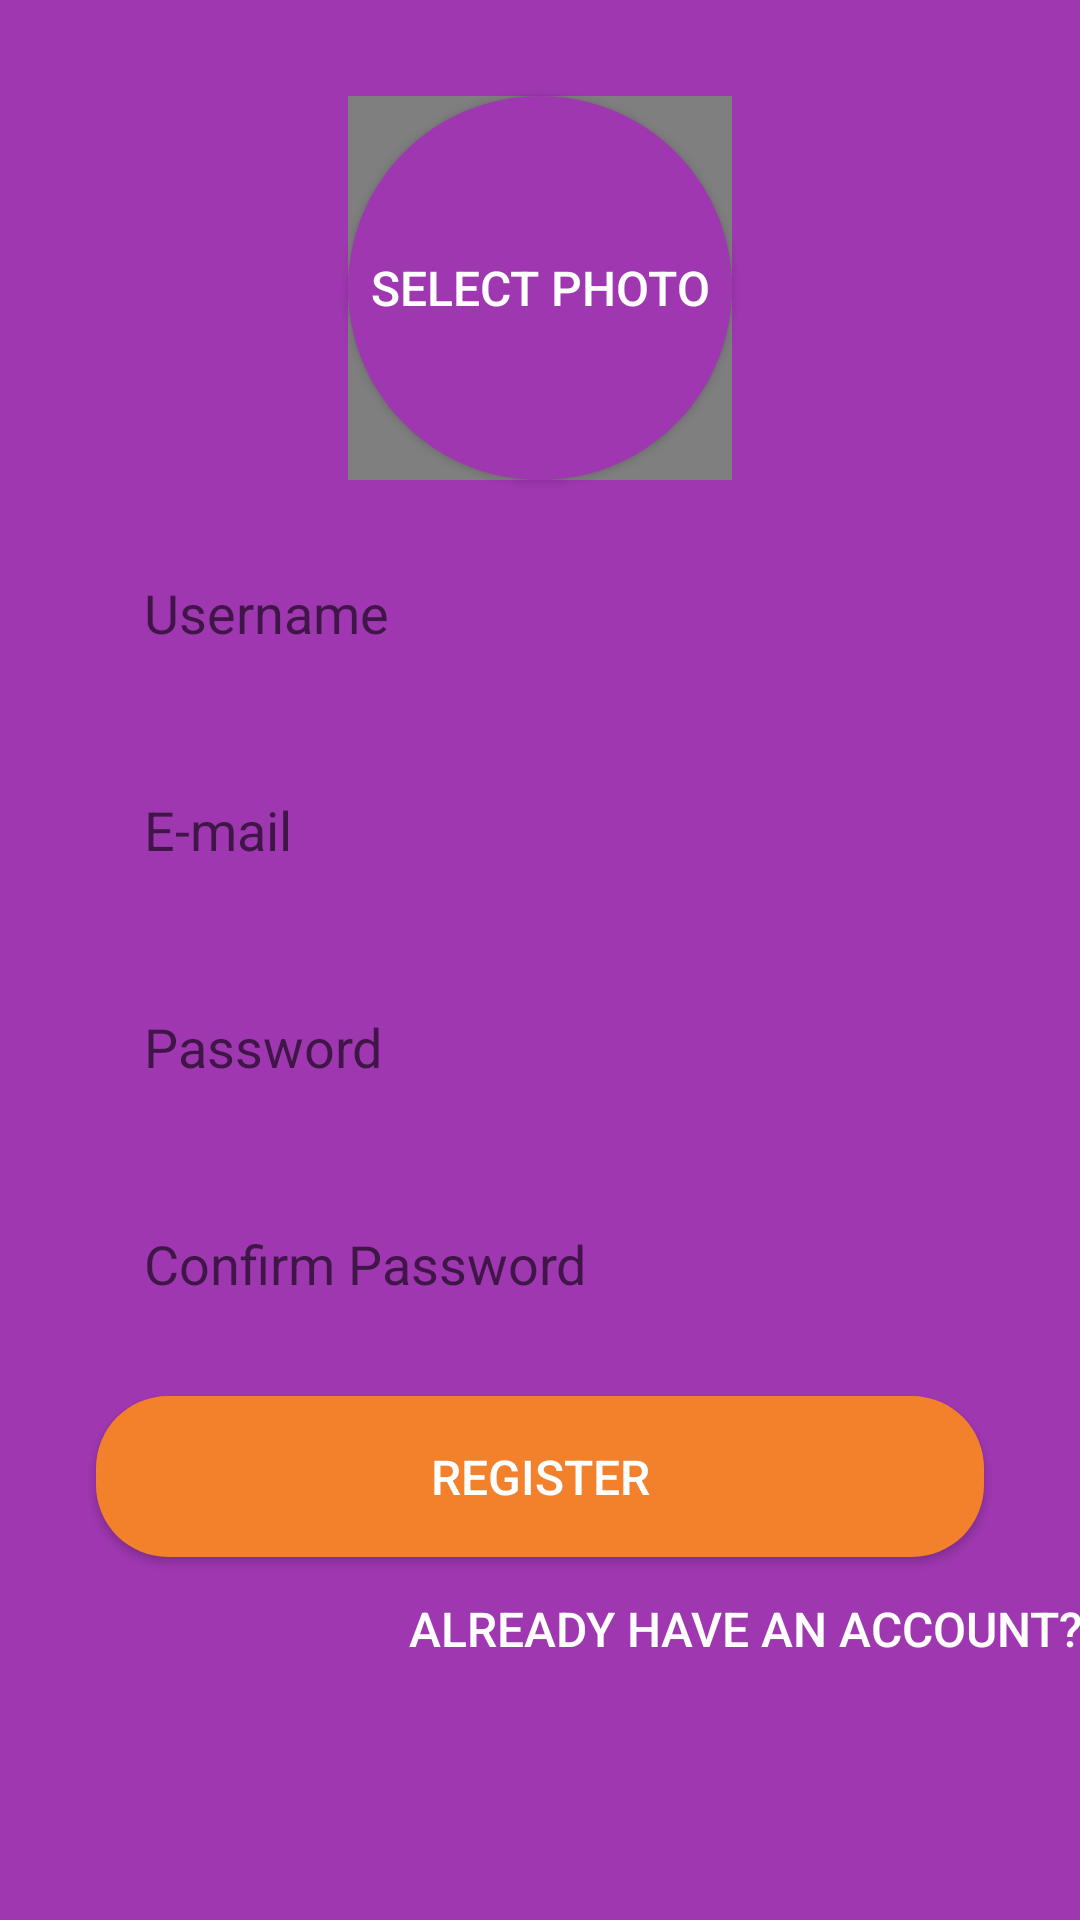

Reconstruct the res/layout file that produces this screen, plus the resources it refers to.
<!-- AndroidManifest.xml: application theme AppTheme -->
<!-- res/layout/activity_main.xml -->
<?xml version="1.0" encoding="utf-8"?>
<androidx.constraintlayout.widget.ConstraintLayout xmlns:android="http://schemas.android.com/apk/res/android"
    xmlns:app="http://schemas.android.com/apk/res-auto"
    xmlns:tools="http://schemas.android.com/tools"
    android:layout_width="match_parent"
    android:layout_height="match_parent"
    android:background="@color/background_layout"
    tools:context=".RegisterActivity">

    <Button
        android:id="@+id/photo_button_register"
        android:layout_width="wrap_content"
        android:layout_height="wrap_content"
        android:layout_marginTop="32dp"
        android:background="@drawable/rounded_photo_button"
        android:text="@string/select_photo_button_text"
        android:textColor="@android:color/white"
        android:textSize="@dimen/button_text_size"
        app:layout_constraintEnd_toEndOf="parent"
        app:layout_constraintStart_toStartOf="parent"
        app:layout_constraintTop_toTopOf="parent" />

    <de.hdodenhof.circleimageview.CircleImageView
        android:id="@+id/photo_image_register"
        android:layout_width="128dp"
        android:layout_height="128dp"
        app:layout_constraintBottom_toBottomOf="@+id/photo_button_register"
        app:layout_constraintEnd_toEndOf="@+id/photo_button_register"
        app:layout_constraintStart_toStartOf="@+id/photo_button_register"
        app:layout_constraintTop_toTopOf="@+id/photo_button_register" />

    <EditText
        android:id="@+id/username_edit_register"
        style="@style/whiteboxEdit"
        android:layout_width="0dp"
        android:layout_height="wrap_content"
        android:autofillHints=""
        android:hint="@string/username_hint"
        android:text=""
        app:layout_constraintEnd_toEndOf="parent"
        app:layout_constraintHorizontal_bias="0.75"
        app:layout_constraintStart_toStartOf="parent"
        app:layout_constraintTop_toBottomOf="@+id/photo_button_register" />

    <EditText
        android:id="@+id/email_edit_register"
        style="@style/whiteboxEdit"
        android:layout_width="match_parent"
        android:layout_height="wrap_content"
        android:layout_marginVertical="@dimen/margin_vertical_edit"
        android:autofillHints=""
        android:ems="10"
        android:hint="@string/e_mail_hint"
        android:inputType="textEmailAddress"
        app:layout_constraintEnd_toEndOf="@+id/username_edit_register"
        app:layout_constraintHorizontal_bias="0.0"
        app:layout_constraintStart_toStartOf="@+id/username_edit_register"
        app:layout_constraintTop_toBottomOf="@+id/username_edit_register" />

    <EditText
        android:id="@+id/password_edit_register"
        style="@style/whiteboxEdit"
        android:layout_width="match_parent"
        android:layout_height="wrap_content"
        android:layout_marginVertical="@dimen/margin_vertical_edit"
        android:autofillHints=""
        android:ems="10"
        android:hint="@string/password_hint"
        android:inputType="textPassword"
        app:layout_constraintStart_toStartOf="@+id/username_edit_register"
        app:layout_constraintTop_toBottomOf="@+id/email_edit_register" />

    <EditText
        android:id="@+id/repassword_edit_register"
        style="@style/whiteboxEdit"
        android:layout_width="match_parent"
        android:layout_height="wrap_content"
        android:layout_marginVertical="@dimen/margin_vertical_edit"
        android:layout_marginBottom="267dp"
        android:autofillHints=""
        android:ems="10"
        android:hint="@string/confirm_password_hint"
        android:inputType="textPassword"
        app:layout_constraintBottom_toTopOf="@+id/register_button_register"
        app:layout_constraintEnd_toEndOf="@+id/username_edit_register"
        app:layout_constraintHorizontal_bias="0.0"
        app:layout_constraintStart_toStartOf="@+id/username_edit_register"
        app:layout_constraintTop_toBottomOf="@+id/password_edit_register"
        app:layout_constraintVertical_bias="0.0" />

    <Button
        android:id="@+id/register_button_register"
        style="@style/whiteboxEdit"
        android:layout_width="match_parent"
        android:layout_height="wrap_content"
        android:layout_marginVertical="@dimen/margin_vertical_edit"
        android:background="@drawable/rounded_button"
        android:text="@string/register_button_text"
        android:textColor="@android:color/white"
        android:textSize="@dimen/button_text_size"
        app:layout_constraintEnd_toEndOf="@+id/repassword_edit_register"
        app:layout_constraintHorizontal_bias="0.0"
        app:layout_constraintStart_toStartOf="@+id/repassword_edit_register"
        app:layout_constraintTop_toBottomOf="@+id/repassword_edit_register" />

    <Button
        android:id="@+id/already_have_an_account_button_login"
        android:layout_width="wrap_content"
        android:layout_height="48dp"
        android:background="@android:color/transparent"
        android:text="@string/already_have_an_account_button_text"
        android:textColor="@android:color/white"
        android:textSize="@dimen/button_text_size"
        app:layout_constraintEnd_toEndOf="@+id/register_button_register"
        app:layout_constraintHorizontal_bias="0.562"
        app:layout_constraintStart_toStartOf="@+id/register_button_register"
        app:layout_constraintTop_toBottomOf="@+id/register_button_register" />

</androidx.constraintlayout.widget.ConstraintLayout>
<!-- resources referenced by this layout -->
<resources>
  <color name="background_layout">#9F37B1</color>
  <dimen name="button_text_size">16sp</dimen>
  <dimen name="margin_vertical_edit">16dp</dimen>
  <!-- drawable rounded_button (drawable) -->
  <?xml version="1.0" encoding="utf-8"?>
  <shape xmlns:android="http://schemas.android.com/apk/res/android">
      <solid android:color="@color/dark_blue_background_button"/>
      <corners android:radius="24dp"/>
  </shape>
  <!-- drawable rounded_photo_button (drawable) -->
  <?xml version="1.0" encoding="utf-8"?>
  <shape xmlns:android="http://schemas.android.com/apk/res/android">
      <size android:height="128dp"/>
      <size android:width="128dp"/>
      <corners android:radius="128dp"/>
      <solid android:color="@color/background_layout"/>
  </shape>
  <string name="already_have_an_account_button_text">Already have an account?</string>
  <string name="confirm_password_hint">Confirm Password</string>
  <string name="e_mail_hint">E-mail</string>
  <string name="password_hint">Password</string>
  <string name="register_button_text">REGISTER</string>
  <string name="select_photo_button_text">Select Photo</string>
  <string name="username_hint">Username</string>
  <style name="whiteboxEdit">
          <item name="android:layout_width">0dp</item>
          <item name="android:layout_height">48dp</item>
          <item name="android:layout_marginEnd">32dp</item>
          <item name="android:layout_marginStart">32dp</item>
          <item name="android:layout_marginTop">16dp</item>
          <item name="android:background">@drawable/rounded_edittext</item>
          <item name="android:ems">10</item>
          <item name="android:inputType">textPersonName</item>
          <item name="android:padding">@dimen/padding_edit</item>
      </style>
  <style name="AppTheme" parent="Theme.AppCompat.Light.DarkActionBar">
          
          <item name="colorPrimary">@color/dark_blue_background_button</item>
          <item name="colorPrimaryDark">@android:color/background_dark</item>
          <item name="colorAccent">@color/colorAccent</item>
      </style>
  <color name="dark_blue_background_button">#F3812C</color>
  <dimen name="padding_edit">16dp</dimen>
  <color name="colorAccent">#03DAC5</color>
</resources>
